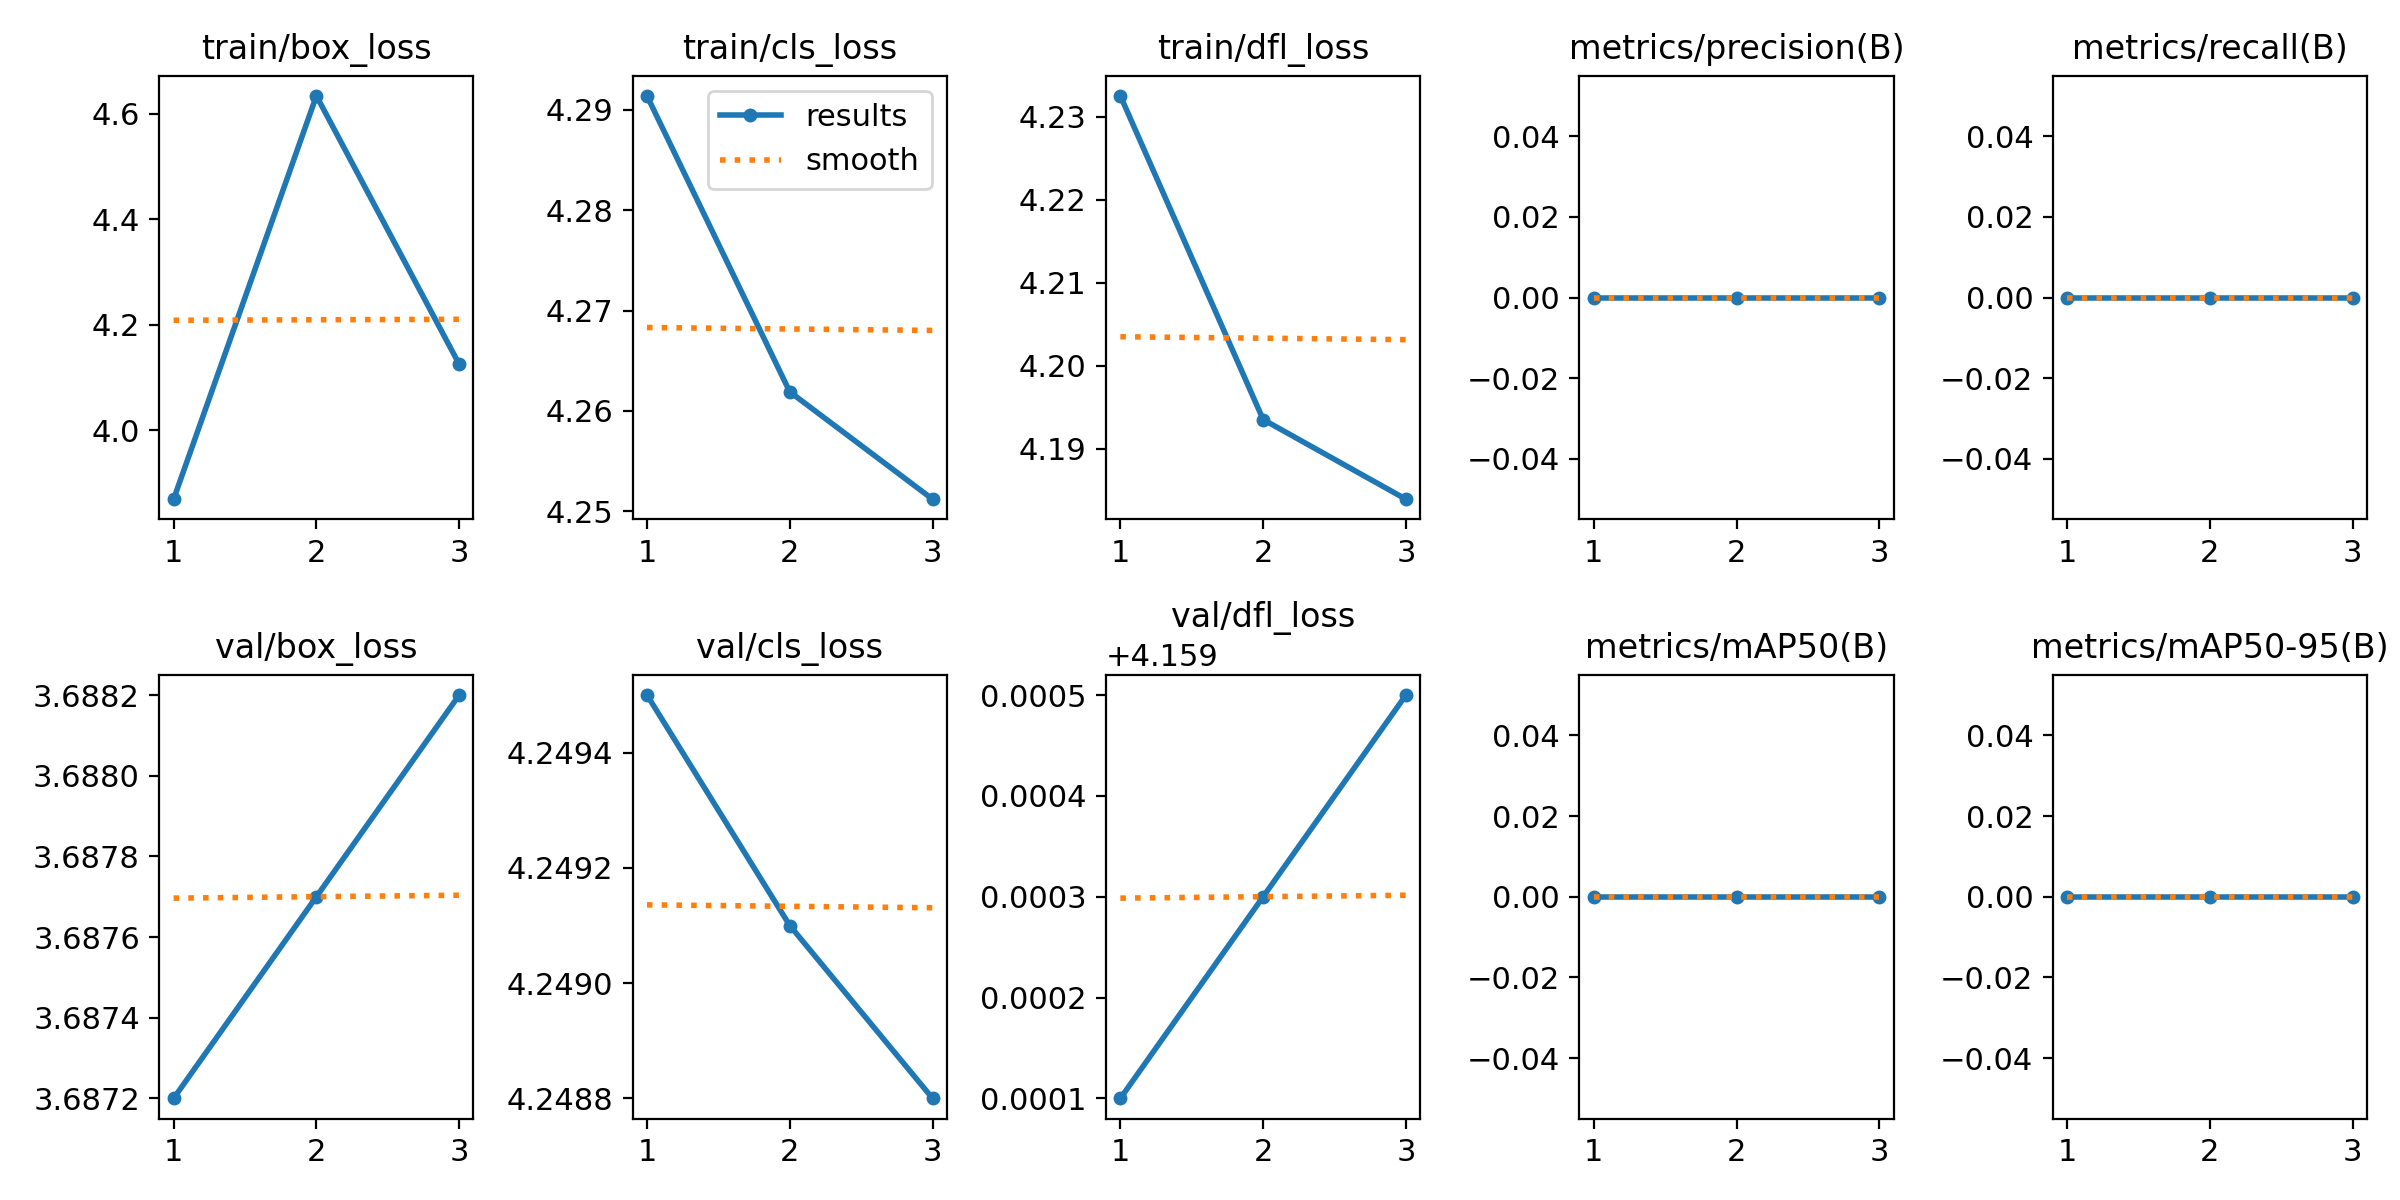

The file beside this chart, header and first rows:
epoch, train/box_loss, train/cls_loss, train/dfl_loss, metrics/precision(B), metrics/recall(B), metrics/mAP50(B), metrics/mAP50-95(B), val/box_loss, val/cls_loss, val/dfl_loss, lr/pg0, lr/pg1, lr/pg2
1, 3.869, 4.291, 4.232, 0, 0, 0, 0, 3.687, 4.25, 4.159, 0, 0, 0
2, 4.634, 4.262, 4.194, 0, 0, 0, 0, 3.688, 4.249, 4.159, 9.5743e-06, 9.5743e-06, 9.5743e-06
3, 4.125, 4.251, 4.184, 0, 0, 0, 0, 3.688, 4.249, 4.16, 9.7172e-06, 9.7172e-06, 9.7172e-06
